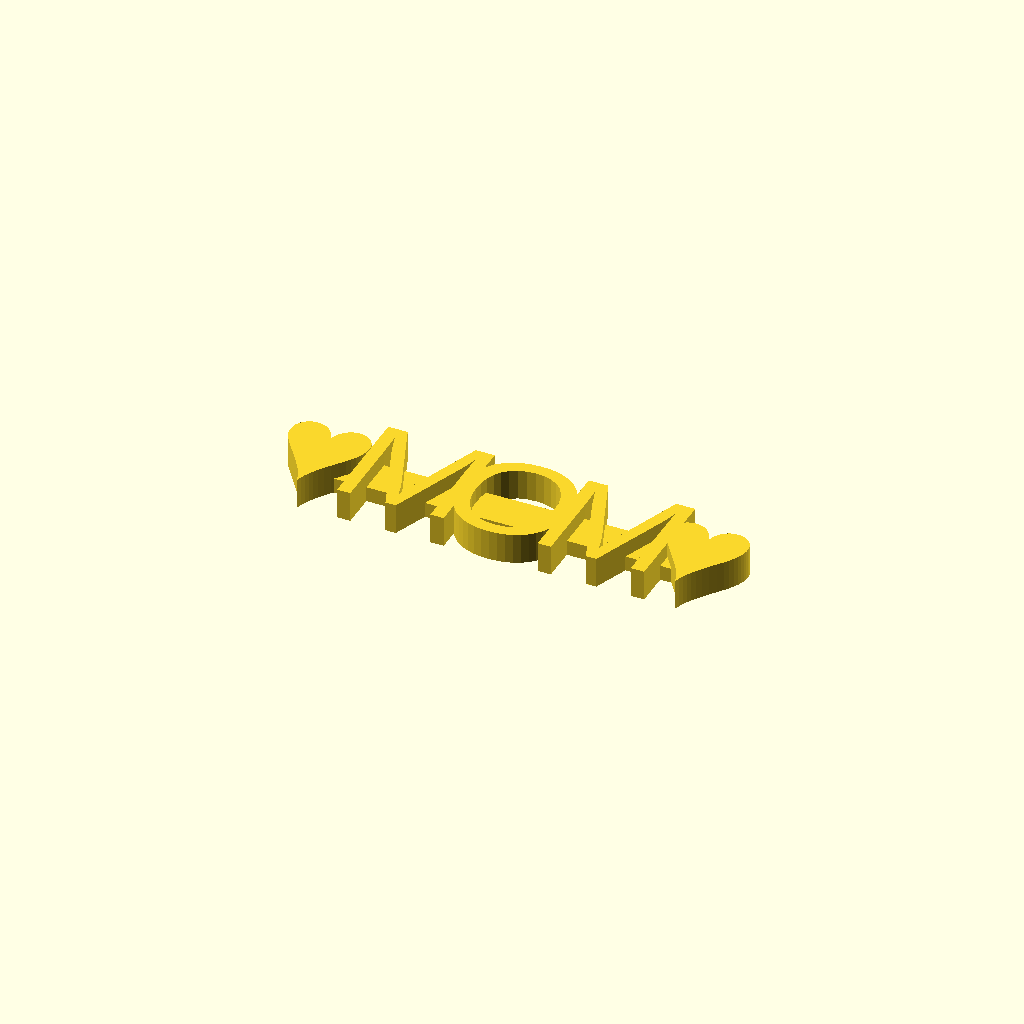
Cell 1: rendered with the file's own defaults.
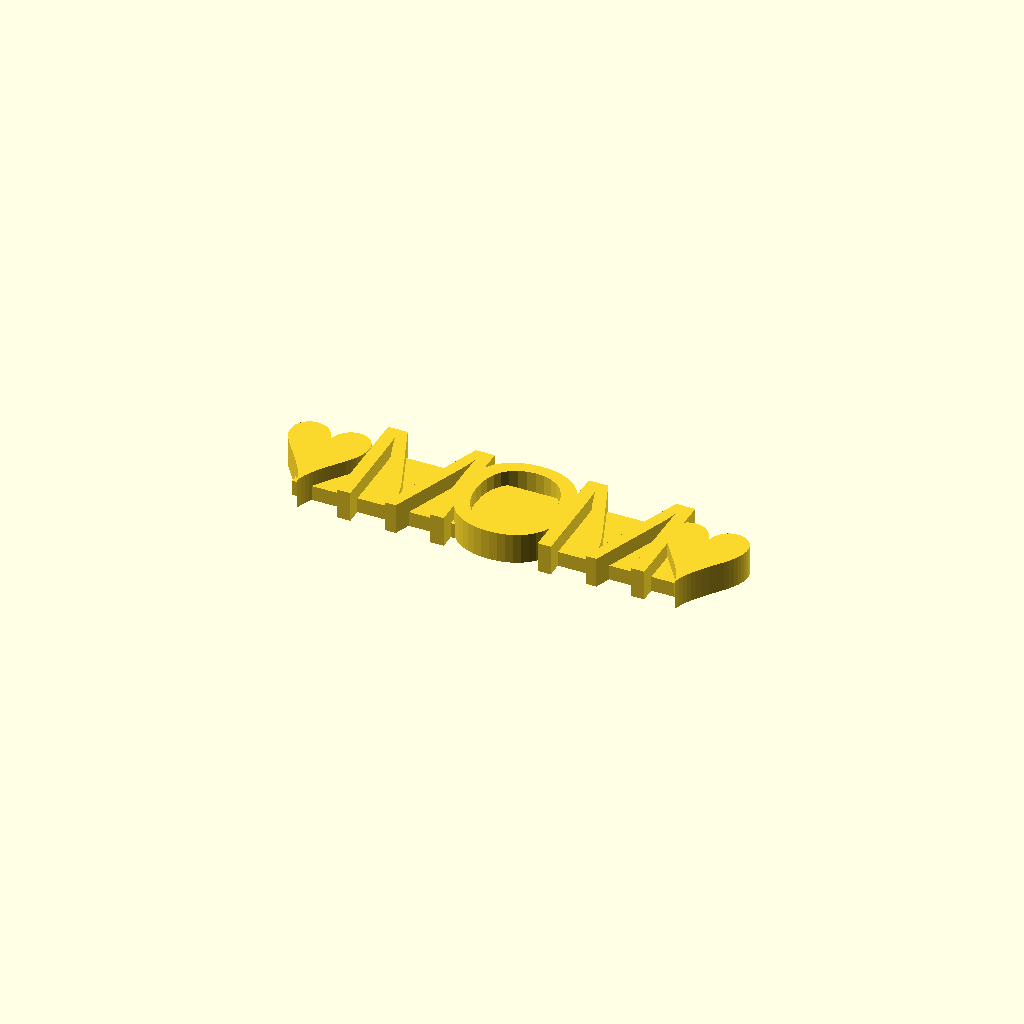
Cell 2: targa_Ydir = 10 (everything else at default).
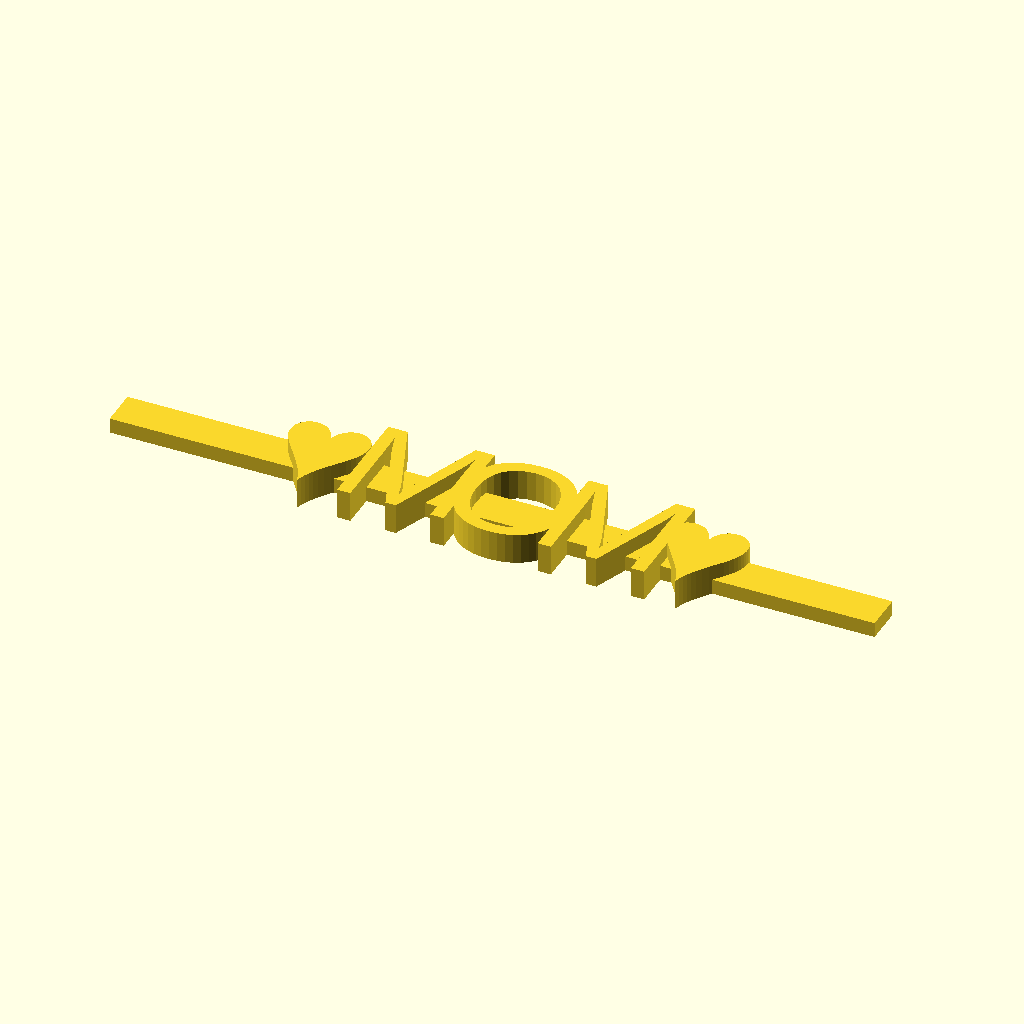
Cell 3: targa_Xdir = 100 (everything else at default).
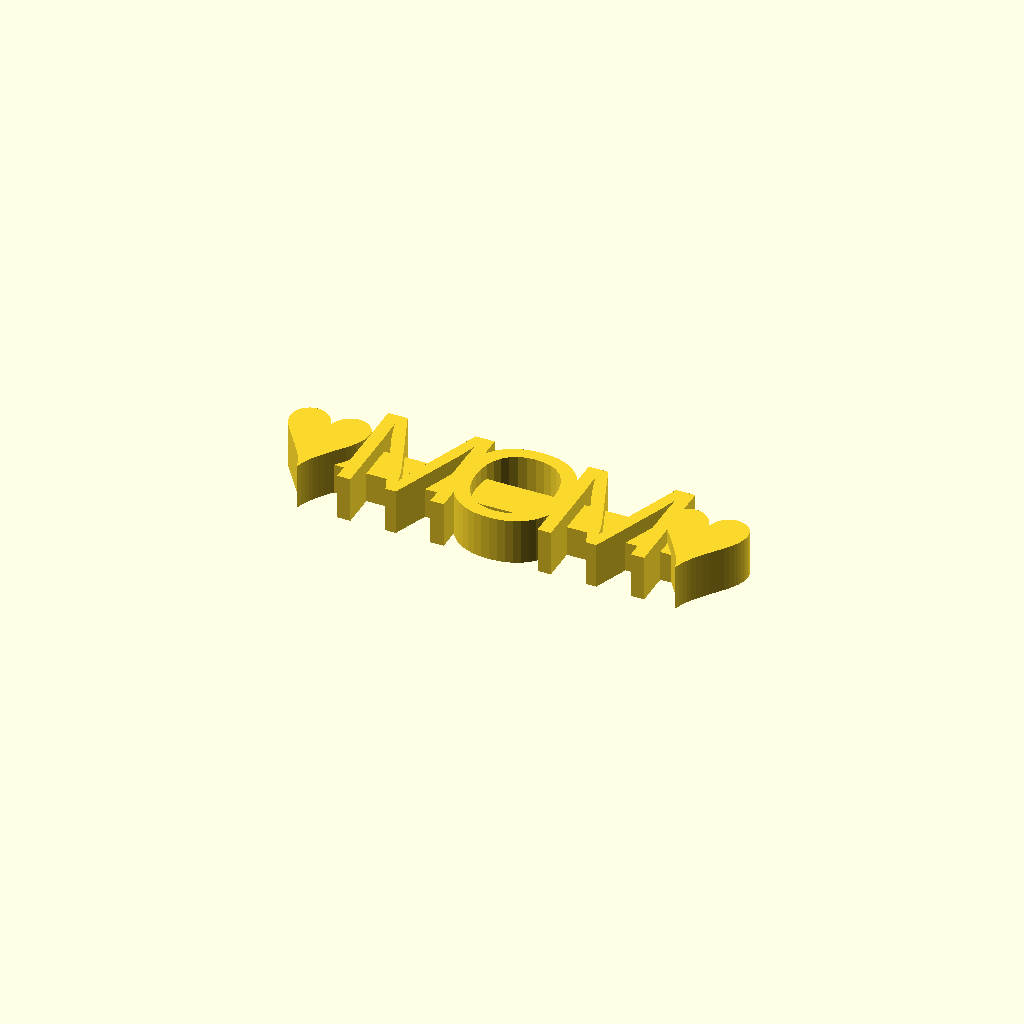
Cell 4 — targa_spessore_thickness set to 4, the other parameters unchanged.
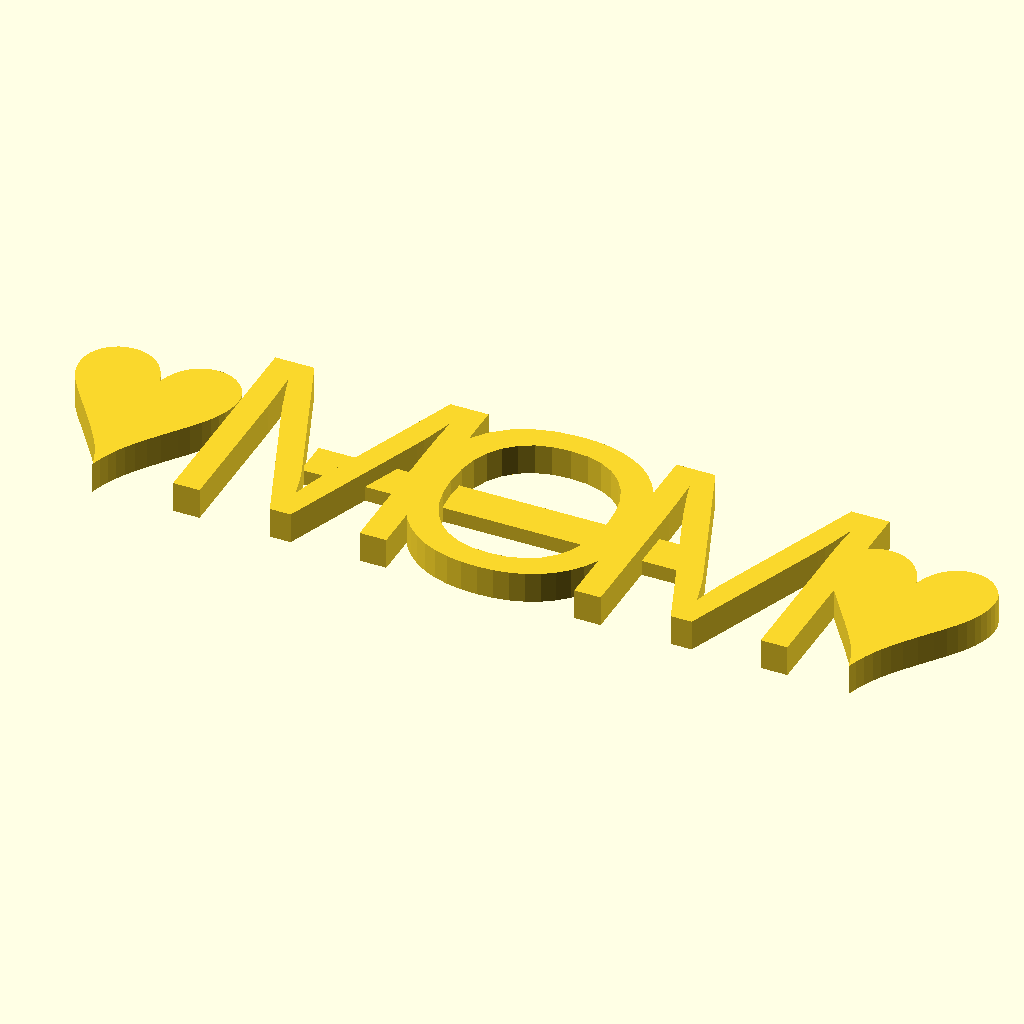
Cell 5: size_font = 30 (everything else at default).
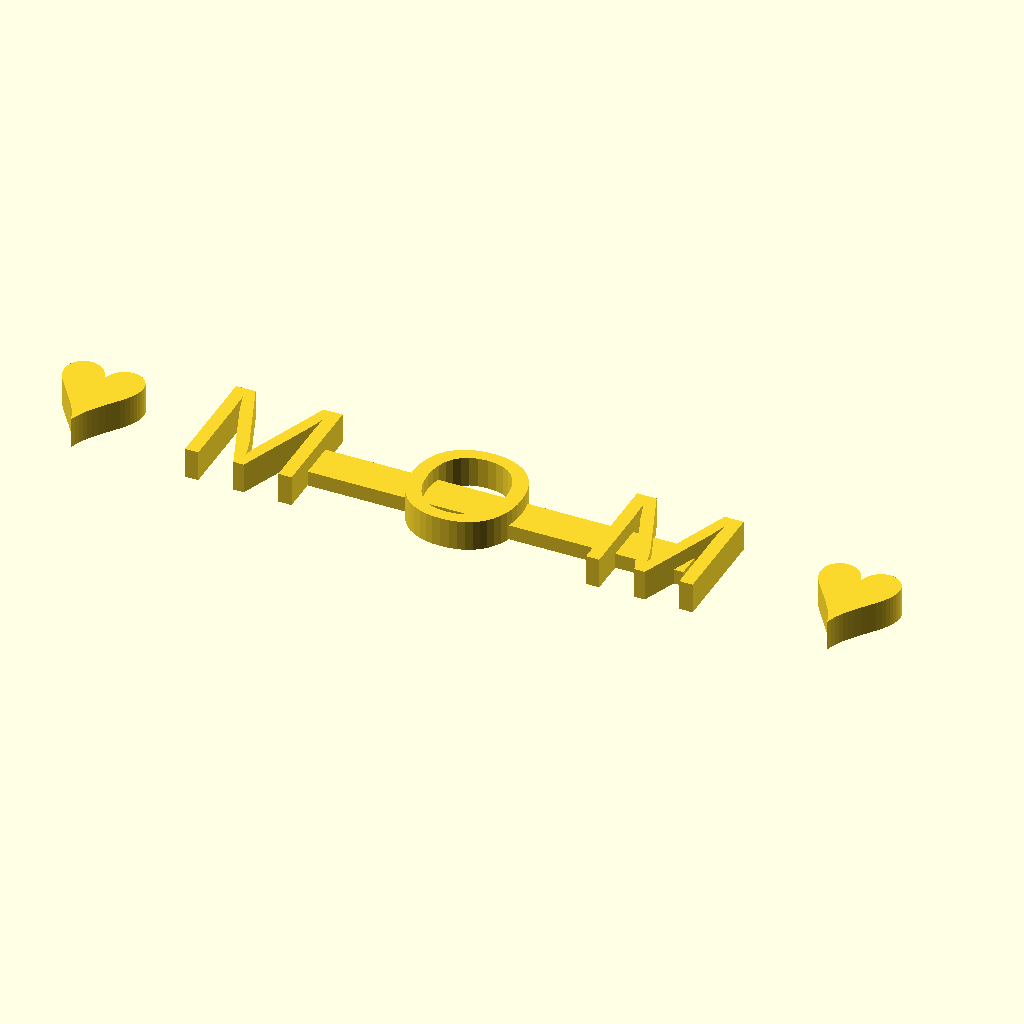
Cell 6: spacing_text = 1.6 (everything else at default).
All cells are drawn from one camera (rotation 55°, 0°, 25°, orthographic, colour scheme Cornfield), so only the parameter changes between them.
The OpenSCAD source (inputs/thingiverse/files/thing-2643560/files/targhetta-nome.scad):
targa_Ydir=5;
targa_Xdir=50;
targa_spessore_thickness=2;
word="\u2665MOM\u2665";  //word to spinn
size_font=15;               //size of the font
spacing_text=.8;            //word letter spacing

n_word=len(word);           //calculate length

translate([0, 0, targa_spessore_thickness/2]) {
    cube([targa_Xdir,targa_Ydir,targa_spessore_thickness],true);
}

linear_extrude(height = targa_spessore_thickness+2)
text(word, size=size_font, font="Liberation Sans", halign="center", valign="center",
  spacing=spacing_text, direction="ltr", language="it");
Parameter table extracted from the source (name, type, default, range or options):
targa_Ydir: number, default 5
targa_Xdir: number, default 50
targa_spessore_thickness: number, default 2
word: string, default "♥MOM♥"
size_font: number, default 15
spacing_text: number, default 0.8
